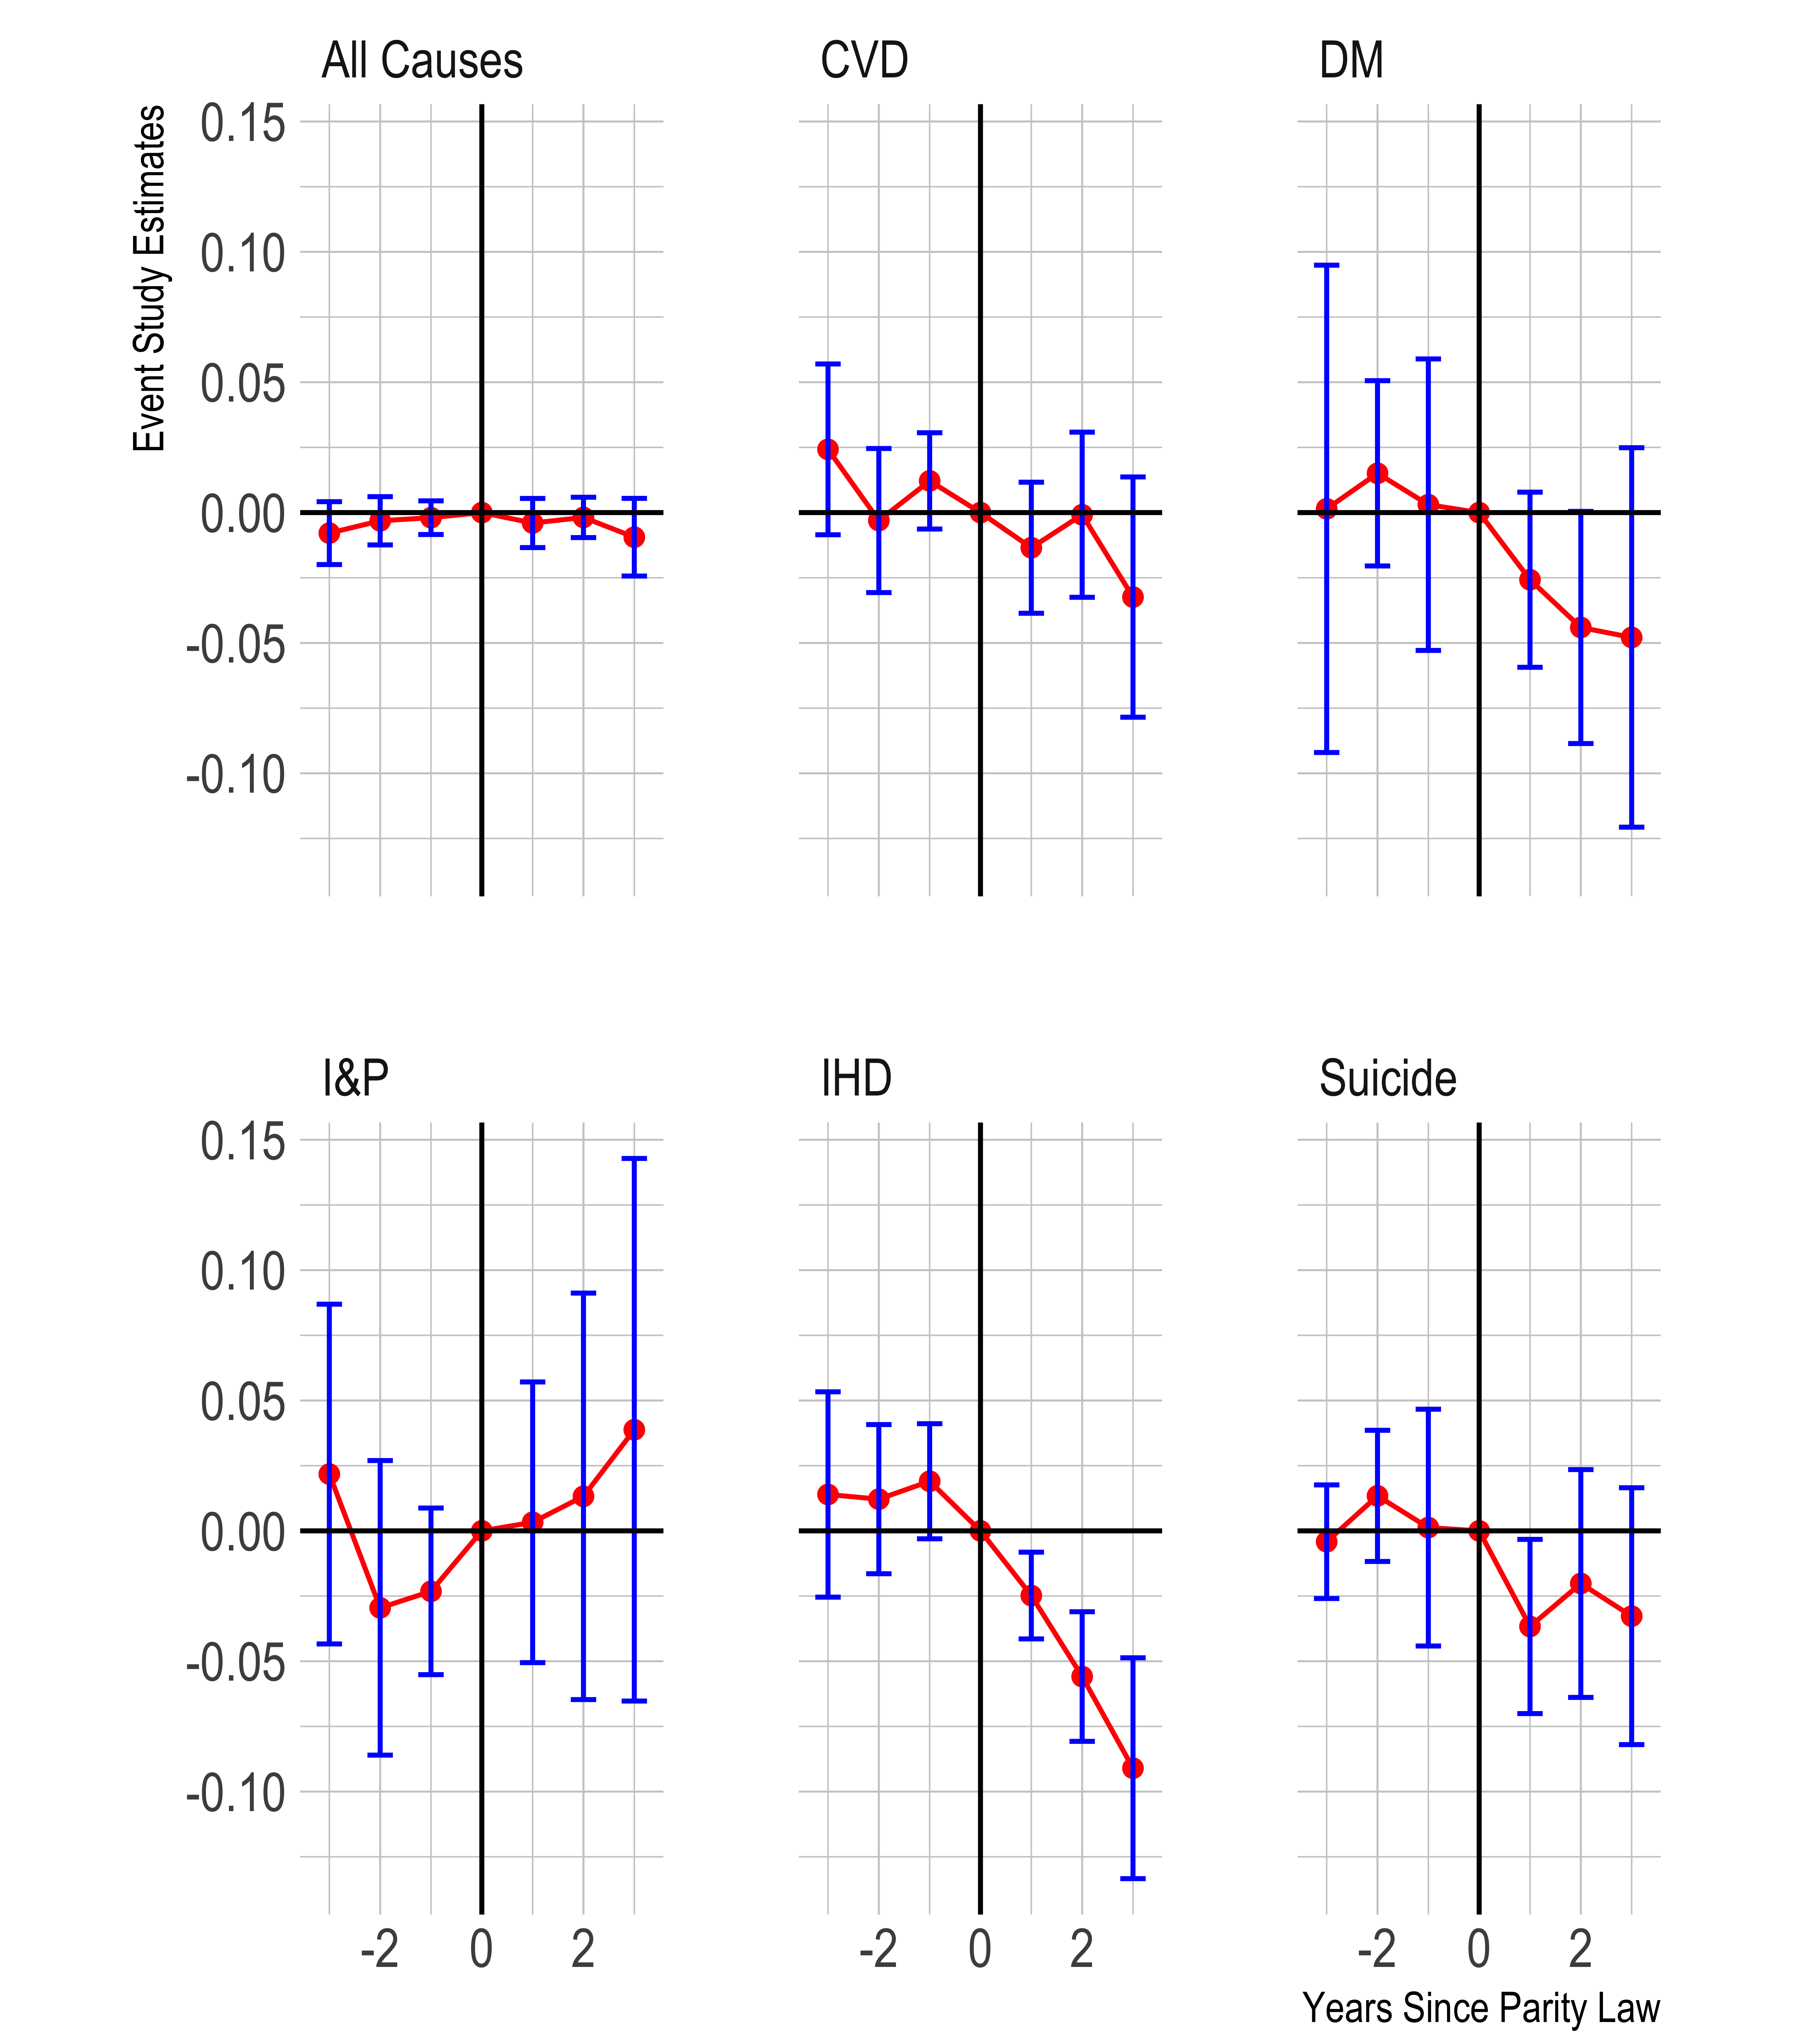

The script that saved this image:

library(tidyverse)

haven::read_dta("dta/app-tab-02-es-wo-nt-est.dta") %>% 
  # filter(out == "dr_all_causes") %>% 
  filter(grepl("es_year", parm)) %>% 
  select(out, parm, estimate, min95, max95) %>% 
  mutate(out = case_when(
    out == "dr_all_causes" ~ "All Causes",
    out == "dr_cerebrovascular_diseases" ~ "CVD",
    out == "dr_diabetes_mellitus" ~ "DM",
    out == "dr_influenza_and_pneumonia" ~ "I&P",
    out == "dr_ischemic_heart_disease" ~ "IHD",
    out == "dr_suicide" ~ "Suicide"
  )) %>% 
  {full_join(., expand(., out, parm = "s3_es_year_f0", estimate = 0))} %>% 
  arrange(out, parm) %>% 
  separate(parm, c("s", "es", "year", "lf")) %>% 
  mutate(es_year = parse_number(lf)) %>% 
  mutate(lf = substr(lf, 1, 1)) %>% 
  mutate(es_year = if_else(grepl("l", lf), -es_year, es_year)) %>%
  print(n = 20) %>% 
  filter(!is.na(es_year)) %>% 
  filter(!is.na(out)) %>% 
  ggplot(aes(x = es_year, y = estimate)) +
  geom_line(colour = "red") +
  geom_point(colour = "red") +
  geom_errorbar(aes(ymin = min95, ymax = max95, width = 0.5), colour = "blue") +
  geom_vline(aes(xintercept = 0), colour = "black") +
  geom_hline(aes(yintercept = 0), colour = "black") +
  facet_wrap(~out) +
  hrbrthemes::theme_ipsum(strip_text_size = 11) -> p

p +
  labs(y = "Event Study Estimates", x = "Years Since Parity Law",
       title = "Effects of Parity Laws on Log Mortality Rates")

p +
  labs(y = "Event Study Estimates", x = "Years Since Parity Law") +
  theme(plot.margin = unit(c(0.1, 1.0, 0.1, 1.0), units = "cm"))

ggsave("fig/fig3.png", dpi = 1000, width = 5.306, height = 6.047)
